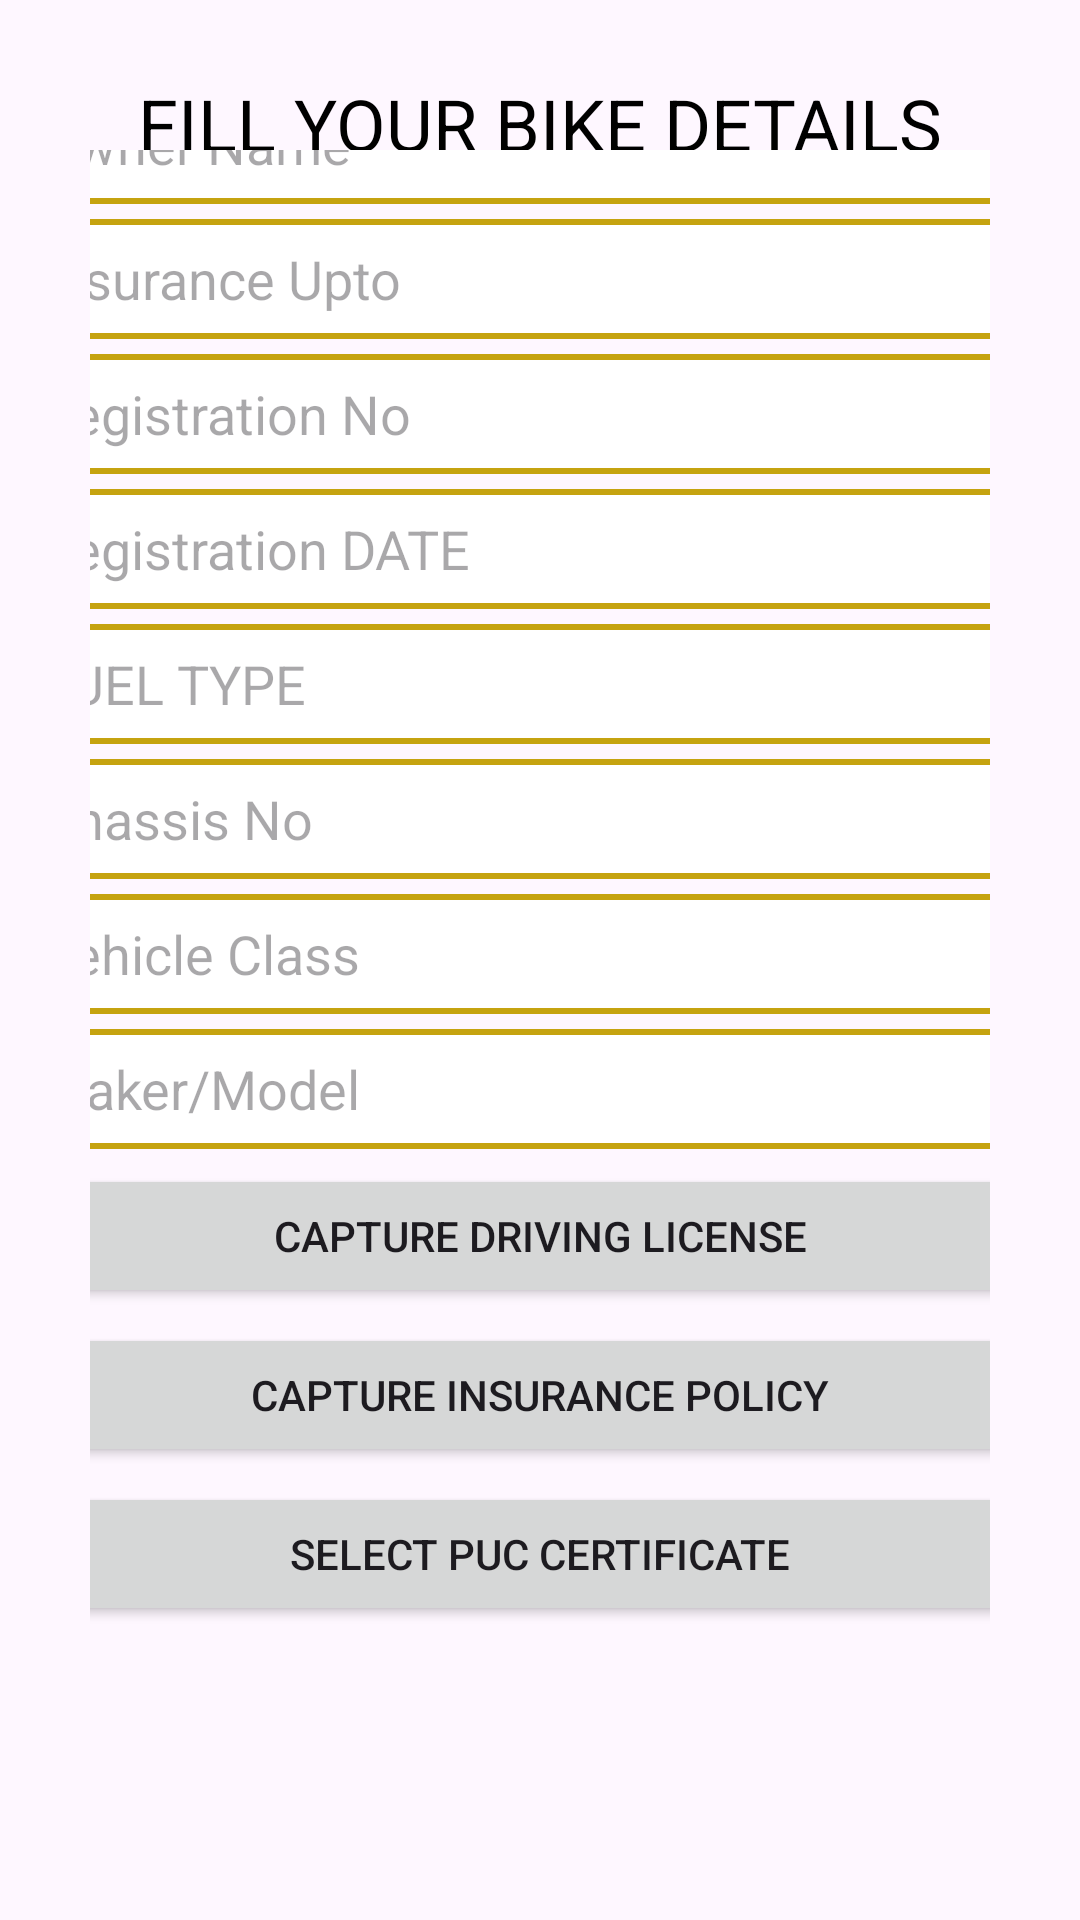

Write the Android layout XML for this screen, with the resource values it uses.
<!-- AndroidManifest.xml: application theme Theme.ComUTAPP -->
<!-- res/layout/fragment_rent_bike.xml -->
<?xml version="1.0" encoding="utf-8"?>
<RelativeLayout xmlns:android="http://schemas.android.com/apk/res/android"
    xmlns:app="http://schemas.android.com/apk/res-auto"
    xmlns:tools="http://schemas.android.com/tools"
    android:id="@+id/main"
    android:layout_width="match_parent"
    android:layout_height="match_parent"
    tools:context=".fragment_get_bike">

    
    <TextView
        android:id="@+id/textBike"
        android:layout_width="wrap_content"
        android:layout_height="wrap_content"
        android:text="FILL YOUR BIKE DETAILS"
        android:textColor="@android:color/black"
        android:textSize="24sp"
        android:layout_marginTop="25dp"
        android:layout_centerHorizontal="true"/>

    <LinearLayout
        android:layout_width="match_parent"
        android:layout_height="wrap_content"
        android:layout_marginTop="20dp"
        android:gravity="center"
        android:orientation="vertical"
        android:padding="30dp">

        <EditText
            android:id="@+id/editOwnerName"
            android:layout_width="350dp"
            android:layout_height="40dp"
            android:layout_marginTop="30dp"
            android:background="@drawable/yellow_border"
            android:hint="Owner Name"
            android:padding="8dp" />


        <EditText
            android:id="@+id/editInsuranceUpto"
            android:layout_width="350dp"
            android:layout_height="40dp"
            android:layout_marginTop="5dp"
            android:background="@drawable/yellow_border"
            android:hint="Insurance Upto"
            android:padding="8dp" />

        <EditText
            android:id="@+id/editRegistrationNo"
            android:layout_width="350dp"
            android:layout_height="40dp"

            android:layout_marginTop="5dp"
            android:background="@drawable/yellow_border"
            android:hint="Registration No"
            android:padding="8dp" />


        <EditText
            android:id="@+id/editRegistrationDate"
            android:layout_width="350dp"
            android:layout_height="40dp"
            android:layout_below="@id/editDrivingLicense"
            android:layout_marginTop="5dp"
            android:background="@drawable/yellow_border"
            android:hint="Registration DATE"
            android:padding="8dp" />

        <EditText
            android:id="@+id/editFuelType"
            android:layout_width="350dp"
            android:layout_height="40dp"
            android:layout_below="@id/editRegistrationDate"
            android:layout_marginTop="5dp"
            android:background="@drawable/yellow_border"
            android:hint="FUEL TYPE"
            android:padding="8dp" />

        <EditText
            android:id="@+id/editChassisNo"
            android:layout_width="350dp"
            android:layout_height="40dp"
            android:layout_below="@id/editFuelType"
            android:layout_marginTop="5dp"
            android:background="@drawable/yellow_border"
            android:hint="Chassis No"
            android:padding="8dp" />

        <EditText
            android:id="@+id/editVehicleClass"
            android:layout_width="350dp"
            android:layout_height="40dp"
            android:layout_below="@id/editOwnerName"
            android:layout_marginTop="5dp"
            android:background="@drawable/yellow_border"
            android:hint="Vehicle Class"
            android:padding="8dp" />

        <EditText
            android:id="@+id/editMakerModel"
            android:layout_width="350dp"
            android:layout_height="40dp"
            android:layout_below="@id/editVehicleClass"
            android:layout_marginTop="5dp"
            android:background="@drawable/yellow_border"
            android:hint="Maker/Model"
            android:padding="8dp" />

        <Button
            android:id="@+id/btnCaptureDL"
            android:layout_width="345dp"
            android:layout_height="wrap_content"
            android:layout_below="@id/editDrivingLicense"
            android:layout_centerHorizontal="true"
            android:layout_marginTop="5dp"
            android:onClick="captureDrivingLicense"
            android:text="Capture Driving License" />
        <Button
            android:id="@+id/btnCaptureInsurancePolicy"
            android:layout_width="345dp"
            android:layout_height="wrap_content"

            android:layout_centerHorizontal="true"
            android:layout_marginTop="5dp"
            android:onClick="captureInsurancePolicy"
            android:text="Capture Insurance Policy" />

        <Button
            android:id="@+id/btnSelectPUC"
            android:layout_width="343dp"
            android:layout_height="wrap_content"

            android:layout_centerHorizontal="true"
            android:layout_marginTop="5dp"
            android:onClick="selectPUCCertificate"
            android:text="Select PUC Certificate" />

        <Button
            android:id="@+id/btnCaptureRC"
            android:layout_width="342dp"
            android:layout_height="wrap_content"

            android:layout_centerHorizontal="true"
            android:layout_marginTop="5dp"
            android:onClick="captureRCBook"
            android:text="Capture RC Book" />

        <ImageButton
            android:id="@+id/savedetails"
            android:layout_width="match_parent"
            android:layout_height="99dp"
            android:layout_alignParentEnd="true"
            android:layout_alignParentBottom="true"
            android:layout_marginStart="160dp"
            android:layout_marginBottom="5dp"
            android:background="@android:color/transparent"
            android:src="@drawable/baseline_arrow_circle_right_24" />


    </LinearLayout>

</RelativeLayout>
<!-- resources referenced by this layout -->
<resources>
  <!-- drawable baseline_arrow_circle_right_24 (drawable) -->
  <vector xmlns:android="http://schemas.android.com/apk/res/android" android:height="24dp" android:tint="#FDCD00" android:viewportHeight="24" android:viewportWidth="24" android:width="24dp">
        
      <path android:fillColor="@android:color/white" android:pathData="M22,12c0,-5.52 -4.48,-10 -10,-10S2,6.48 2,12c0,5.52 4.48,10 10,10S22,17.52 22,12zM12,13l-4,0v-2l4,0V8l4,4l-4,4V13z"/>
      
  </vector>
  <!-- drawable yellow_border (drawable) -->
  <?xml version="1.0" encoding="utf-8"?>
  <shape xmlns:android="http://schemas.android.com/apk/res/android"
      android:shape="rectangle">
  
       <corners
              android:radius="20dp"/>
          <stroke
              android:color="@color/yellow"
              android:width="2dp"/>
          <solid
              android:color="@color/white"/>
  
  </shape>
  <style name="Theme.ComUTAPP" parent="Base.Theme.ComUTAPP" />
  <color name="yellow">#C5A310</color>
  <color name="white">#FFFFFFFF</color>
  <style name="Base.Theme.ComUTAPP" parent="Theme.Material3.DayNight.NoActionBar">
          <item name="colorPrimary">@color/yellow</item>
          <item name="colorPrimaryVariant">@color/yellow</item>
          <item name="colorOnPrimary">@color/white</item>
          
          
      </style>
</resources>
